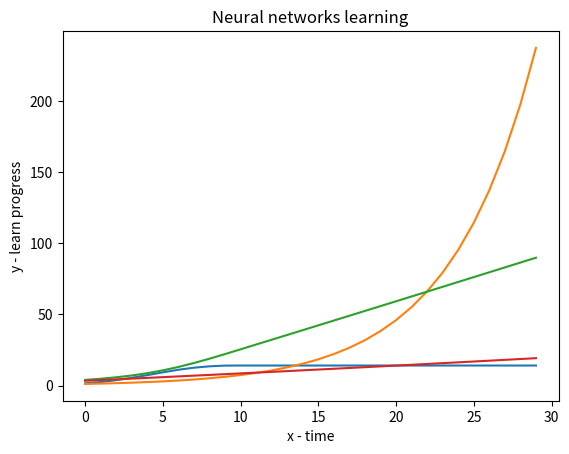

Write the Python code that produced this figure.
import matplotlib.pyplot as plt

# Intput
# Data approximately at the beginning of 2026

# Earth's population
relative_peoples_population = 1.0  # 8 500 000 000 человек
relative_peoples_population_increase_per_year = 0.006  # + 50 000 000 в год

# Human-generated data
real_human_data_volume = 2.9  # zb
real_human_data_volume_increase_per_year = 0.5  # zb

# Non-human-generated data
real_no_human_data_volume = 0.4  # zb
real_no_human_data_volume_increase_per_year = 0.2  # zb

# Development of neural networks
relative_nn_learn_progress = 1.0
relative_nn_learn_progress_increase_per_year = 1.2  # 20%
nn_degradation_when_use_no_human_data = 0.5

# Simulation
years_to_simulation = 30
is_add_geometric_progression_demo_plot = True  # True / False
is_add_network_data_volume_plot = True  # True / False


# Simulation

nn_learn_progress_data = []
network_data_volume_all = []
network_data_volume_human = []
year = 0

while year < years_to_simulation:

    # Population
    relative_peoples_population += relative_peoples_population_increase_per_year

    # Human data volume
    real_human_data_volume += (
            real_human_data_volume_increase_per_year * relative_peoples_population)

    # NO Human data volume
    real_no_human_data_volume += (
            real_no_human_data_volume_increase_per_year * relative_nn_learn_progress)

    # Neural networks learn progress
    human_data_part_size = real_human_data_volume / (real_human_data_volume + real_no_human_data_volume)

    # NN LEARNING
    relative_year_nn_learn_progress = (
            relative_nn_learn_progress *
            relative_nn_learn_progress_increase_per_year *
            (human_data_part_size + (1 - nn_degradation_when_use_no_human_data))
    )

    # Neural networks to create content
    if relative_year_nn_learn_progress > relative_nn_learn_progress:
        relative_nn_learn_progress = relative_year_nn_learn_progress

    # Save simulation result
    nn_learn_progress_data.append(relative_nn_learn_progress)
    network_data_volume_all.append(real_human_data_volume + real_no_human_data_volume)
    network_data_volume_human.append(real_human_data_volume)

    year += 1


# Demo geometric progression plot

demo_plot = []
demo_plot_value = 1
step = 0

while step < years_to_simulation:
    demo_plot_value = demo_plot_value * relative_nn_learn_progress_increase_per_year
    demo_plot.append(demo_plot_value)
    step += 1


# Show

plt.plot(nn_learn_progress_data)
if is_add_geometric_progression_demo_plot:
    plt.plot(demo_plot)
if is_add_network_data_volume_plot:
    plt.plot(network_data_volume_all)
    plt.plot(network_data_volume_human)

plt.title('Neural networks learning')
plt.xlabel('x - time')
plt.ylabel('y - learn progress')

# Output

# print(nn_learn_progress_data)
plt.show()
